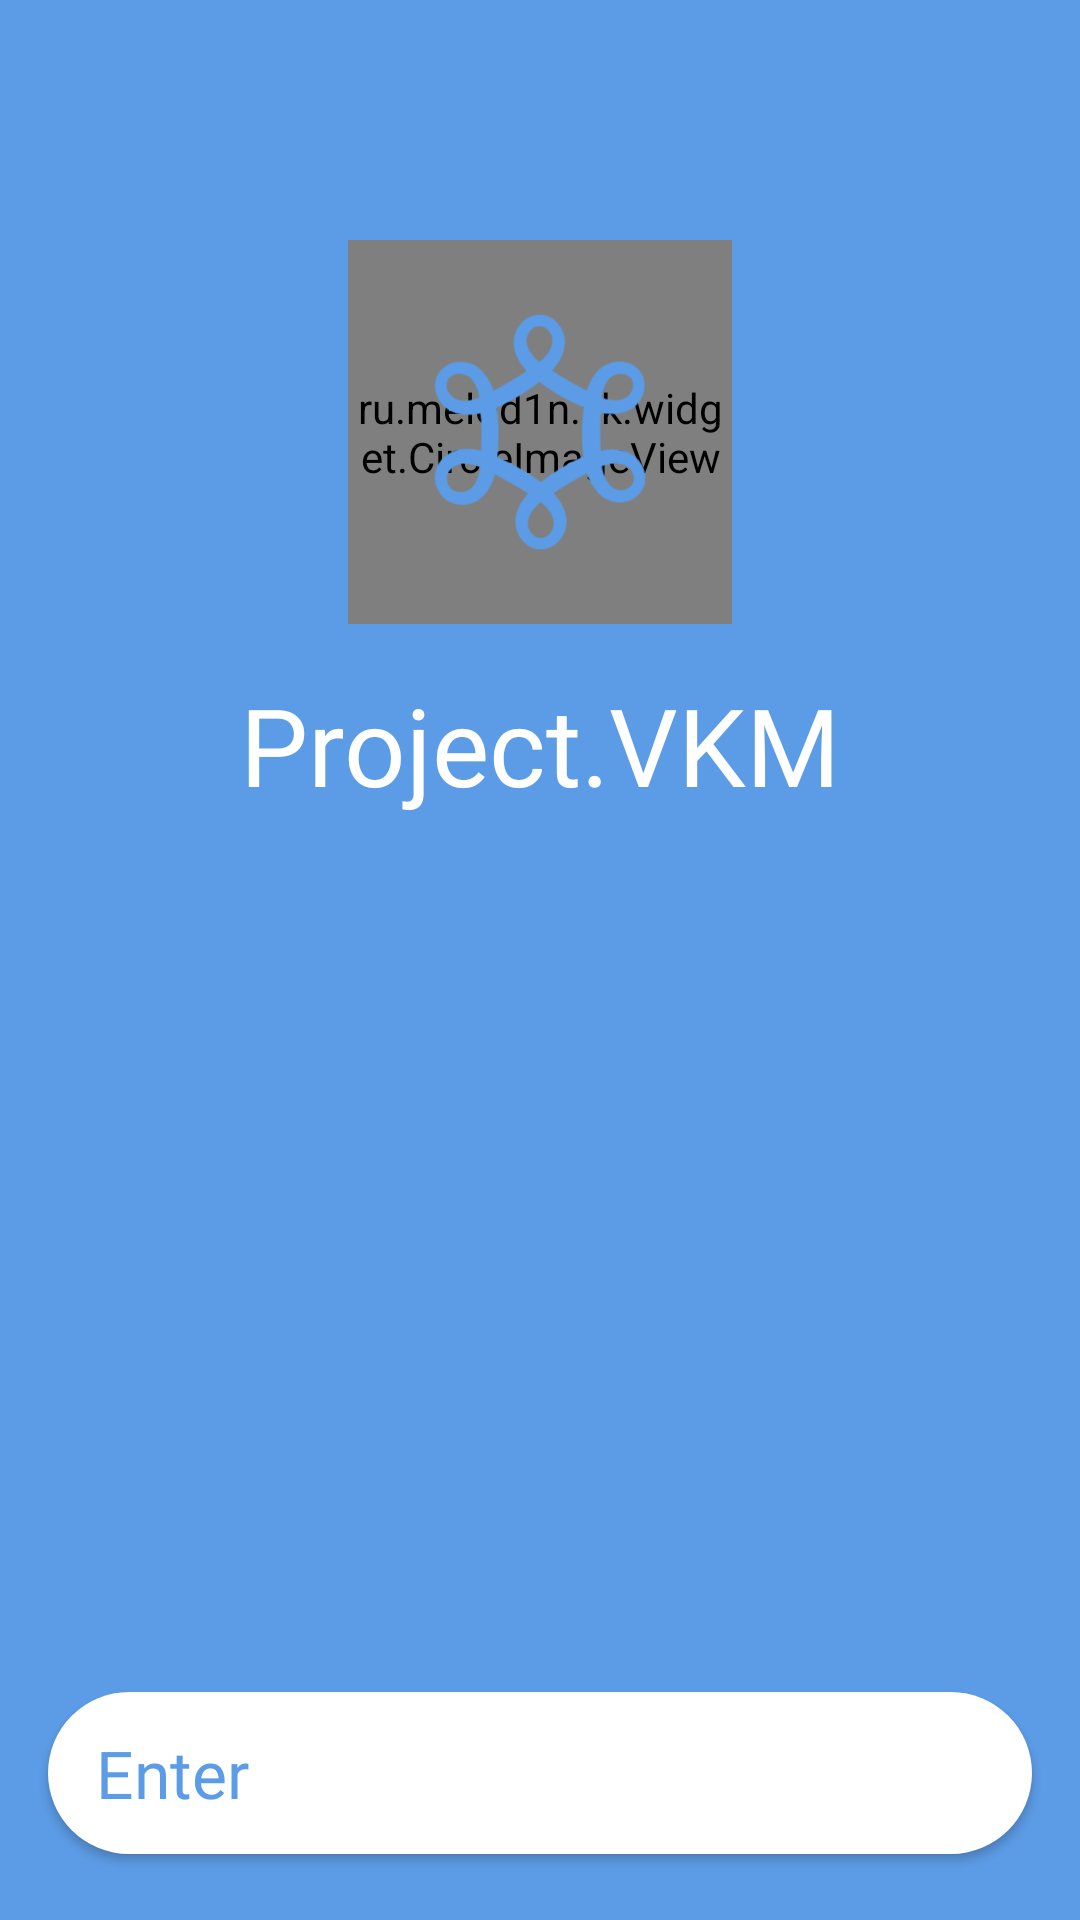

This screen was rendered from an Android layout file. Write that file and the resources it references.
<!-- AndroidManifest.xml: activity theme AppTheme.Start -->
<!-- res/layout/activity_start.xml -->
<?xml version="1.0" encoding="utf-8"?>
<RelativeLayout xmlns:android="http://schemas.android.com/apk/res/android"
    xmlns:app="http://schemas.android.com/apk/res-auto"
    android:layout_width="match_parent"
    android:layout_height="match_parent"
    android:orientation="vertical">

    <FrameLayout
        android:id="@+id/avatar"
        android:layout_width="wrap_content"
        android:layout_height="wrap_content"
        android:layout_centerHorizontal="true"
        android:layout_marginTop="64dp">

        <ru.melod1n.vk.widget.CircleImageView
            android:layout_width="128dp"
            android:layout_height="128dp"
            android:layout_gravity="center"
            android:src="@android:color/white" />

        <androidx.appcompat.widget.AppCompatImageView
            android:layout_width="160dp"
            android:layout_height="160dp"
            android:layout_gravity="center"
            android:src="@drawable/ic_launcher_foreground" />

    </FrameLayout>

    <TextView
        android:layout_width="wrap_content"
        android:layout_height="wrap_content"
        android:layout_below="@id/avatar"
        android:layout_centerHorizontal="true"
        android:fontFamily="@font/tt_commons_bold"
        android:text="@string/project_vkm"
        android:textAppearance="?android:textAppearanceLarge"
        android:textColor="@android:color/white"
        android:textSize="36sp" />

    <com.google.android.material.button.MaterialButton
        android:id="@+id/enter"
        android:layout_width="match_parent"
        android:layout_height="66dp"
        android:layout_alignParentBottom="true"
        android:layout_centerHorizontal="true"
        android:layout_margin="16dp"
        android:fontFamily="@font/tt_commons_medium"
        android:gravity="start|center"
        android:text="@string/enter"
        android:textAppearance="?android:textAppearanceLarge"
        android:textColor="?colorAccent"
        app:backgroundTint="@android:color/white"
        app:cornerRadius="28dp"
        app:icon="@drawable/ic_arrow_end"
        app:iconGravity="end"
        app:iconTint="?colorAccent" />

</RelativeLayout>
<!-- resources referenced by this layout -->
<resources>
  <!-- drawable ic_launcher_foreground: vector/xml drawable (drawable, 18314 chars, omitted) -->
  <string name="enter">Enter</string>
  <string name="project_vkm">Project.VKM</string>
  <style name="AppTheme.Start" parent="Theme.MaterialComponents.Light.NoActionBar.Bridge">
          <item name="android:windowBackground">@color/accent</item>
          <item name="colorPrimaryDark">@color/accent</item>
          <item name="colorAccent">@color/accent</item>
          <item name="android:navigationBarColor">@color/accent</item>
          <item name="dialogCornerRadius">12dp</item>
          <item name="android:windowAnimationStyle">@style/AppTheme.ActivityAnimation</item>
      </style>
  <color name="accent">#5C9CE6</color>
  <style name="AppTheme.ActivityAnimation" parent="@android:style/Animation.Activity">
          <item name="android:activityOpenEnterAnimation">@anim/activity_open_enter</item>
          <item name="android:activityOpenExitAnimation">@anim/activity_open_exit</item>
          <item name="android:activityCloseEnterAnimation">@anim/activity_close_enter</item>
          <item name="android:activityCloseExitAnimation">@anim/activity_close_exit</item>
      </style>
</resources>
